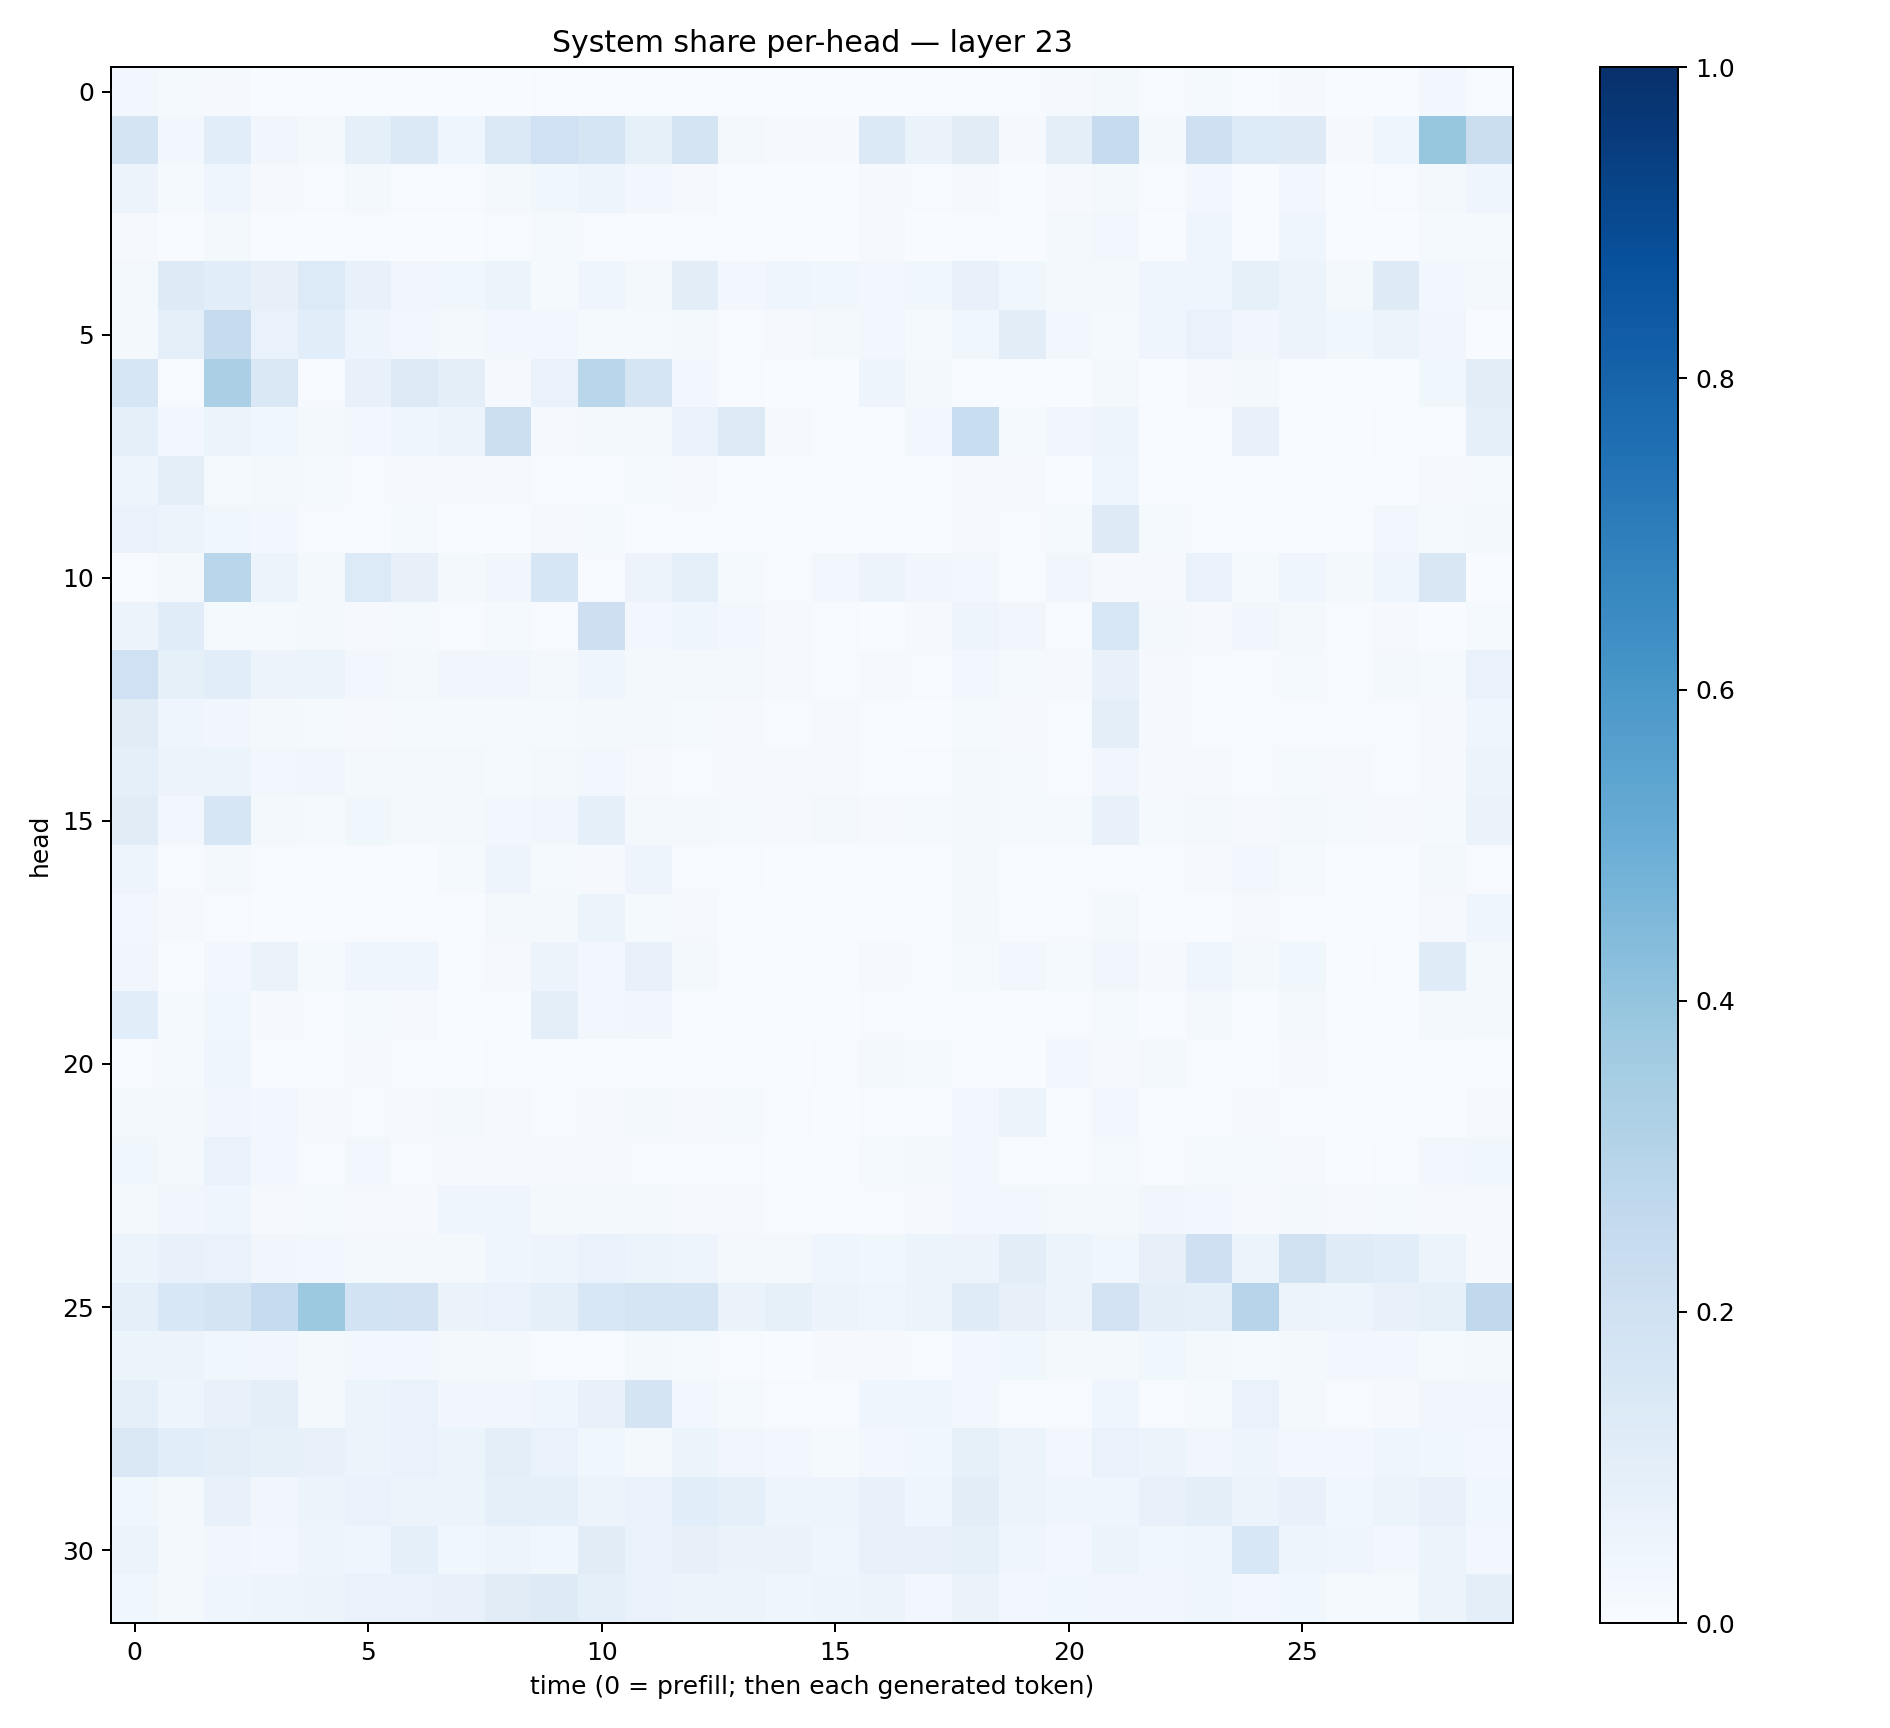

Source data for this figure (header and first rows):
0.029653057, 0.012729399, 0.010739347, 0.0028685338, 0.0029338677, 0.0020028604, 0.0014906519, 0.0013523432, 0.0020843223, 0.0046606553, 0.004767343, 0.0021341364, 0.0061102184, 0.0007305147, 0.00088554824, 0.00031576946, 0.0016957788, 0.0011330349, 0.0046561062, 0.0064529944, 0.009750982, 0.019112578, 0.006875325, 0.015307312
0.1722, 0.02755, 0.1069, 0.03319, 0.01803, 0.09165, 0.1378, 0.04069, 0.1375, 0.1993, 0.1671, 0.08399, 0.1733, 0.01854, 0.009096, 0.008573, 0.1372, 0.06497, 0.1108, 0.008458, 0.09828, 0.2461, 0.0204, 0.2085
0.05771, 0.01199, 0.04276, 0.008247, 0.006274, 0.01728, 0.006128, 0.004328, 0.01869, 0.03705, 0.04911, 0.02361, 0.009489, 0.002741, 0.00246, 0.003153, 0.008556, 0.004912, 0.007972, 0.003407, 0.01124, 0.01757, 0.005819, 0.02377
0.01103, 0.002191, 0.01699, 0.001389, 0.001456, 0.004066, 0.001598, 0.001526, 0.004443, 0.01371, 0.005691, 0.003831, 0.005382, 0.001268, 0.0008177, 0.00185, 0.01006, 0.00275, 0.005523, 0.001983, 0.01755, 0.03008, 0.002712, 0.04144
0.01798, 0.1218, 0.1056, 0.08093, 0.1348, 0.07532, 0.03242, 0.03668, 0.06104, 0.01417, 0.0395, 0.02036, 0.1037, 0.02386, 0.04683, 0.03745, 0.02457, 0.03627, 0.07129, 0.03765, 0.02232, 0.01628, 0.0448, 0.04625
0.01773, 0.0911, 0.2434, 0.06729, 0.1083, 0.04708, 0.03029, 0.02257, 0.02902, 0.02711, 0.0141, 0.01232, 0.01594, 0.004139, 0.009083, 0.01879, 0.02816, 0.01392, 0.03707, 0.1043, 0.02964, 0.01468, 0.04613, 0.06739
0.1588, 0.006599, 0.3339, 0.1451, 0.004855, 0.07089, 0.1311, 0.09659, 0.01064, 0.0679, 0.2852, 0.1641, 0.02664, 0.004375, 0.001813, 0.0006717, 0.04811, 0.01579, 0.004526, 0.001584, 0.00282, 0.02076, 0.0006051, 0.01008
0.08879, 0.02536, 0.05178, 0.0356, 0.01753, 0.02685, 0.04566, 0.05351, 0.2159, 0.009996, 0.01815, 0.02253, 0.06969, 0.1311, 0.009015, 0.007561, 0.005584, 0.02419, 0.2341, 0.01189, 0.03383, 0.04959, 0.005986, 0.004292
0.04839, 0.09602, 0.01552, 0.0172, 0.01252, 0.006625, 0.009141, 0.01106, 0.008764, 0.003931, 0.006428, 0.01295, 0.009555, 0.001518, 0.002636, 0.001803, 0.001892, 0.005432, 0.00914, 0.01047, 0.003505, 0.0399, 0.002761, 0.006208
0.06901, 0.05818, 0.03518, 0.02707, 0.004786, 0.003685, 0.01214, 0.003459, 0.002717, 0.008341, 0.01423, 0.003189, 0.004739, 0.0005471, 0.0007428, 0.001083, 0.0006117, 0.003695, 0.009847, 0.006499, 0.01314, 0.1215, 0.01183, 0.004435
0.005012, 0.02056, 0.2886, 0.05119, 0.02289, 0.1353, 0.08006, 0.01596, 0.03501, 0.1637, 0.00469, 0.05843, 0.08768, 0.01537, 0.006459, 0.02809, 0.05638, 0.03194, 0.02688, 0.007584, 0.03328, 0.008918, 0.009561, 0.06895
0.05523, 0.1166, 0.01304, 0.0154, 0.01997, 0.009189, 0.01222, 0.005264, 0.01193, 0.005797, 0.2148, 0.02364, 0.04615, 0.02533, 0.009501, 0.005101, 0.002421, 0.009053, 0.04712, 0.03199, 0.005469, 0.1531, 0.02147, 0.008859
0.2021, 0.08278, 0.1066, 0.05619, 0.05425, 0.02936, 0.01883, 0.03375, 0.03296, 0.02343, 0.03994, 0.02333, 0.01804, 0.01974, 0.01086, 0.00662, 0.00889, 0.00515, 0.02376, 0.01294, 0.008953, 0.07569, 0.008723, 0.005142
0.1129, 0.0435, 0.03366, 0.02285, 0.01555, 0.009258, 0.01212, 0.01238, 0.01177, 0.01373, 0.01966, 0.0197, 0.01261, 0.008028, 0.004144, 0.01054, 0.006995, 0.003337, 0.013, 0.01016, 0.006665, 0.1013, 0.008242, 0.00519
0.09152, 0.05585, 0.05999, 0.02719, 0.03186, 0.01712, 0.02024, 0.02007, 0.01201, 0.01566, 0.02362, 0.008987, 0.006121, 0.01059, 0.008857, 0.009265, 0.007642, 0.00645, 0.01878, 0.01271, 0.004769, 0.03286, 0.01037, 0.009445
0.1107, 0.02463, 0.1565, 0.01923, 0.01258, 0.03635, 0.02045, 0.0216, 0.02716, 0.03383, 0.0933, 0.01736, 0.01686, 0.01492, 0.008682, 0.02247, 0.009199, 0.01186, 0.01732, 0.01326, 0.01232, 0.0717, 0.01375, 0.01911
0.04739, 0.007737, 0.01835, 0.004089, 0.001954, 0.004929, 0.003608, 0.01276, 0.04705, 0.0139, 0.009679, 0.0477, 0.004827, 0.004384, 0.0008878, 0.0009998, 0.003669, 0.004811, 0.02095, 0.003523, 0.004781, 0.004114, 0.004579, 0.009986
0.0247, 0.009238, 0.004111, 0.003604, 0.00317, 0.004662, 0.00495, 0.003764, 0.01924, 0.01598, 0.05333, 0.01413, 0.009131, 0.002229, 0.001144, 0.001447, 0.003361, 0.006051, 0.01621, 0.004415, 0.006421, 0.01675, 0.003416, 0.003188
0.03147, 0.003434, 0.02507, 0.06576, 0.01444, 0.04391, 0.03963, 0.007206, 0.009429, 0.05584, 0.02802, 0.07519, 0.02147, 0.001954, 0.001013, 0.0009026, 0.009454, 0.006687, 0.01213, 0.02624, 0.0139, 0.0348, 0.009461, 0.04126
0.107, 0.01207, 0.03521, 0.01011, 0.005127, 0.01385, 0.00963, 0.001207, 0.002526, 0.0952, 0.02983, 0.03504, 0.002938, 0.000563, 0.0004608, 0.001079, 0.007397, 0.001583, 0.001945, 0.001878, 0.004151, 0.01299, 0.001952, 0.0175
0.005104, 0.01533, 0.04573, 0.004202, 0.004553, 0.01094, 0.005854, 0.001051, 0.005376, 0.004806, 0.002043, 0.003124, 0.002027, 0.001265, 0.001784, 0.006515, 0.01698, 0.01346, 0.006673, 0.00342, 0.02742, 0.008442, 0.0213, 0.006101
0.01582, 0.01803, 0.03136, 0.0256, 0.01087, 0.005539, 0.009053, 0.02266, 0.0105, 0.006748, 0.01143, 0.01689, 0.01043, 0.01445, 0.006651, 0.002804, 0.00691, 0.004615, 0.02552, 0.05417, 0.006733, 0.02425, 0.007066, 0.00432
0.03723, 0.01933, 0.06668, 0.02661, 0.007409, 0.02798, 0.006747, 0.00849, 0.008551, 0.009474, 0.008546, 0.006968, 0.004443, 0.004322, 0.002241, 0.002387, 0.0131, 0.02043, 0.0244, 0.006758, 0.007126, 0.01187, 0.00479, 0.01551
0.01797, 0.03278, 0.03945, 0.01133, 0.01329, 0.01067, 0.01086, 0.04563, 0.04576, 0.01855, 0.01608, 0.01961, 0.0115, 0.009323, 0.007153, 0.00515, 0.00691, 0.01105, 0.02391, 0.02673, 0.01982, 0.0234, 0.03229, 0.02524
0.06089, 0.07226, 0.07011, 0.03411, 0.03081, 0.01768, 0.02048, 0.02116, 0.04209, 0.04807, 0.06823, 0.05863, 0.04803, 0.02038, 0.01843, 0.04014, 0.0371, 0.05095, 0.05548, 0.1042, 0.05386, 0.03629, 0.07922, 0.2047
0.08656, 0.1554, 0.1776, 0.2495, 0.3785, 0.1856, 0.1835, 0.06364, 0.06968, 0.08947, 0.1561, 0.168, 0.1714, 0.06571, 0.08589, 0.05632, 0.04242, 0.05864, 0.1198, 0.07868, 0.0569, 0.1813, 0.09719, 0.09348
0.05896, 0.05589, 0.03759, 0.03125, 0.01843, 0.03008, 0.0308, 0.01891, 0.01731, 0.006494, 0.006486, 0.02047, 0.01443, 0.005897, 0.003724, 0.009838, 0.009773, 0.006085, 0.03048, 0.03814, 0.01997, 0.02068, 0.0366, 0.02172
0.09162, 0.04733, 0.0772, 0.1, 0.02049, 0.05155, 0.06889, 0.03493, 0.03336, 0.04675, 0.07365, 0.1774, 0.02397, 0.0154, 0.004558, 0.005035, 0.04136, 0.04289, 0.02974, 0.007505, 0.006568, 0.04036, 0.005936, 0.0137
0.1408, 0.1069, 0.09628, 0.08507, 0.07307, 0.05819, 0.06874, 0.05421, 0.1014, 0.06704, 0.03751, 0.02156, 0.05891, 0.03484, 0.02368, 0.01421, 0.02803, 0.0385, 0.08577, 0.05344, 0.02669, 0.06701, 0.05114, 0.03503
0.03674, 0.0157, 0.07255, 0.03398, 0.05094, 0.07021, 0.058, 0.0535, 0.08853, 0.08647, 0.05716, 0.06775, 0.1064, 0.09298, 0.04924, 0.04775, 0.07599, 0.04519, 0.1041, 0.06047, 0.04316, 0.04075, 0.07309, 0.09844
0.06089, 0.01591, 0.03154, 0.02599, 0.04996, 0.04289, 0.08765, 0.03681, 0.04788, 0.03688, 0.1129, 0.06977, 0.08033, 0.06586, 0.06264, 0.03943, 0.0708, 0.0752, 0.08439, 0.04351, 0.03023, 0.05379, 0.0355, 0.04479
0.03769, 0.01805, 0.04261, 0.04751, 0.05991, 0.06776, 0.06737, 0.07493, 0.1097, 0.1226, 0.09249, 0.06744, 0.05152, 0.05389, 0.04361, 0.04758, 0.05182, 0.02976, 0.0648, 0.02808, 0.0367, 0.0335, 0.03274, 0.04472
